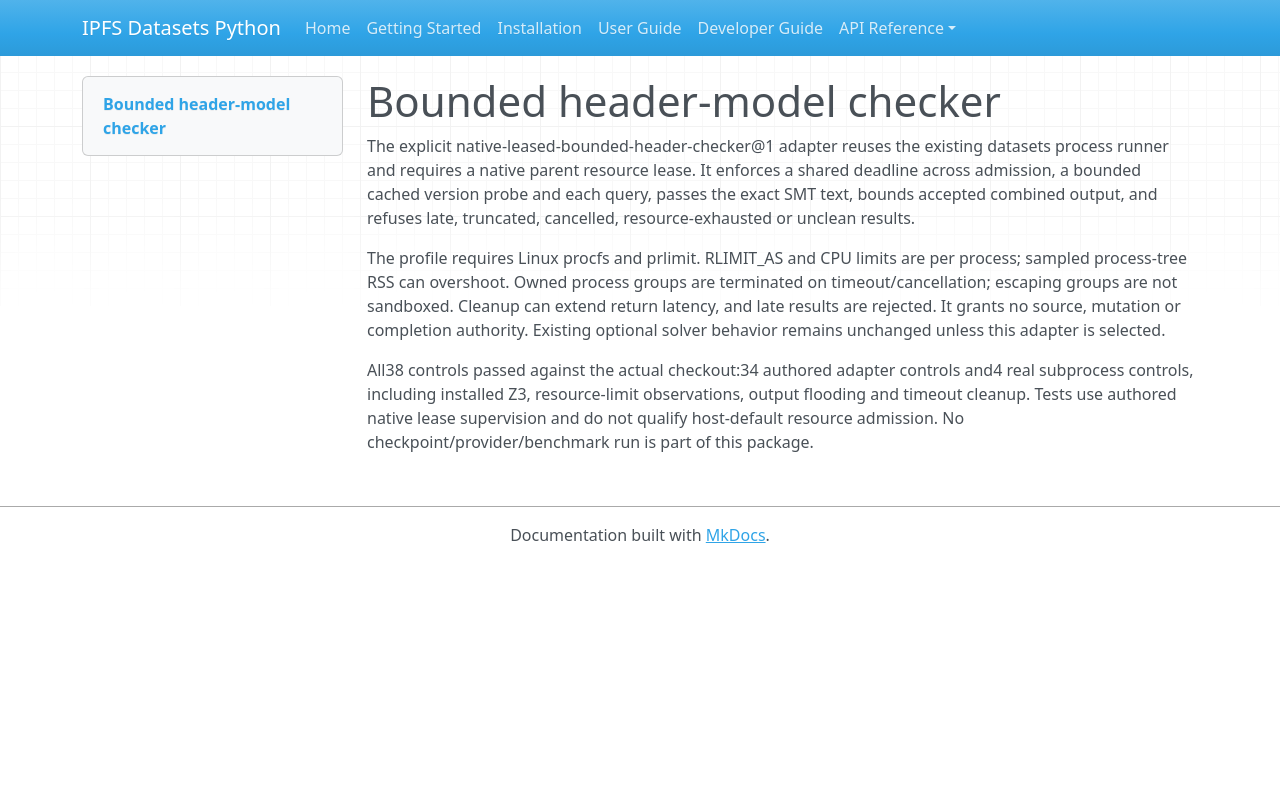

repository: endomorphosis/ipfs_datasets_py · page: software_contracts/evidence/bounded-header-checker-20261003/index.html · generator: mkdocs

# Bounded header-model checker

The explicit native-leased-bounded-header-checker@1 adapter reuses the existing datasets process runner and requires a native parent resource lease. It enforces a shared deadline across admission, a bounded cached version probe and each query, passes the exact SMT text, bounds accepted combined output, and refuses late, truncated, cancelled, resource-exhausted or unclean results.

The profile requires Linux procfs and prlimit. RLIMIT_AS and CPU limits are per process; sampled process-tree RSS can overshoot. Owned process groups are terminated on timeout/cancellation; escaping groups are not sandboxed. Cleanup can extend return latency, and late results are rejected. It grants no source, mutation or completion authority. Existing optional solver behavior remains unchanged unless this adapter is selected.

All38 controls passed against the actual checkout:34 authored adapter controls and4 real subprocess controls, including installed Z3, resource-limit observations, output flooding and timeout cleanup. Tests use authored native lease supervision and do not qualify host-default resource admission. No checkpoint/provider/benchmark run is part of this package.
